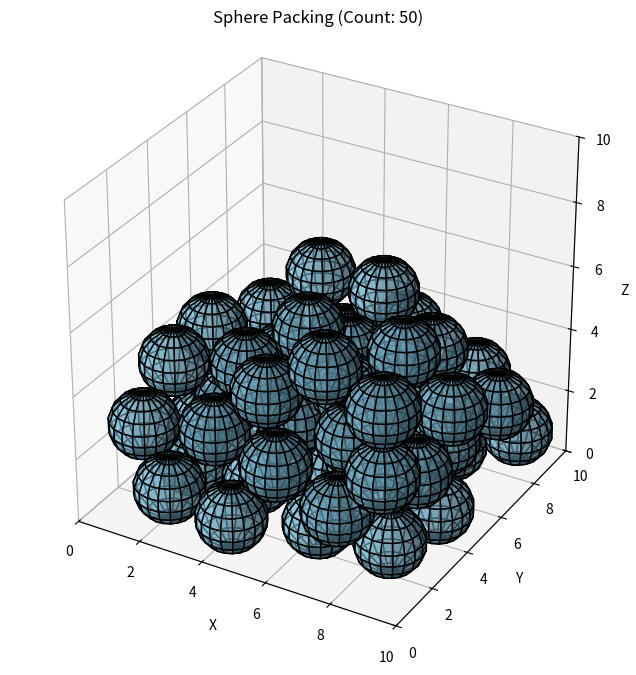

Source code (Python):
import numpy as np
import matplotlib.pyplot as plt
from scipy.optimize import minimize

class SpherePacker:
    def __init__(self, width, depth, height, radius):
        self.W = width
        self.D = depth
        self.H = height
        self.R = radius
        self.spheres = []  # List of (x, y, z) coordinates

    def is_valid(self, x, y, z, spheres):
        # Check boundary constraints
        if not (self.R <= x <= self.W - self.R and 
                self.R <= y <= self.D - self.R and 
                self.R <= z <= self.H - self.R):
            return False
        
        # Check collisions with existing spheres
        for sx, sy, sz in spheres:
            dist = np.sqrt((x - sx)**2 + (y - sy)**2 + (z - sz)**2)
            if dist < 2 * self.R - 1e-7: # Small epsilon for float precision
                return False
        return True

    def get_z_at(self, pos, existing_spheres):
        """Finds the lowest possible z for a given (x, y)"""
        x, y = pos
        min_z = self.R
        
        for sx, sy, sz in existing_spheres:
            horizontal_dist_sq = (x - sx)**2 + (y - sy)**2
            if horizontal_dist_sq < (2 * self.R)**2:
                # Calculate z using Pythagorean theorem: dz^2 + dxy^2 = (2R)^2
                z_contact = sz + np.sqrt((2 * self.R)**2 - horizontal_dist_sq)
                min_z = max(min_z, z_contact)
        return min_z

    def add_sphere(self):
        # 1. Start at a random x, y
        start_x = np.random.uniform(self.R, self.W - self.R)
        start_y = np.random.uniform(self.R, self.D - self.R)
        
        # 2. Minimize Z by adjusting X and Y (Simulating 'rolling' down)
        res = minimize(
            self.get_z_at, 
            x0=[start_x, start_y],
            args=(self.spheres,),
            bounds=[(self.R, self.W - self.R), (self.R, self.D - self.R)],
            method='L-BFGS-B'
        )
        
        final_x, final_y = res.x
        final_z = self.get_z_at((final_x, final_y), self.spheres)
        
        if final_z + self.R <= self.H:
            self.spheres.append((final_x, final_y, final_z))
            return True
        return False

    def visualize(self):
        fig = plt.figure(figsize=(10, 8))
        ax = fig.add_subplot(111, projection='3d')
        
        # Draw the spheres
        for x, y, z in self.spheres:
            u, v = np.mgrid[0:2*np.pi:20j, 0:np.pi:10j]
            xs = x + self.R * np.cos(u) * np.sin(v)
            ys = y + self.R * np.sin(u) * np.sin(v)
            zs = z + self.R * np.cos(v)
            ax.plot_surface(xs, ys, zs, color='skyblue', edgecolor='k', alpha=0.6)

        ax.set_xlim(0, self.W)
        ax.set_ylim(0, self.D)
        ax.set_zlim(0, self.H)
        # ax.set_box_aspect((self.W, self.D, self.H))
        ax.set_aspect('equal')
        ax.set_xlabel('X')
        ax.set_ylabel('Y')
        ax.set_zlabel('Z')
        plt.title(f"Sphere Packing (Count: {len(self.spheres)})")
        plt.show()

# --- Execution ---
packer = SpherePacker(width=10, depth=10, height=10, radius=1)

# Try to add 50 spheres
for _ in range(50):
    packer.add_sphere()

if packer.spheres:
    max_top_height = max(s[2] for s in packer.spheres) + packer.R
    
    # Calculate Filling Ratio
    total_spheres_vol = len(packer.spheres) * (4/3 * np.pi * packer.R**3)
    box_vol_at_max_height = packer.W * packer.D * max_top_height
    filling_ratio = total_spheres_vol / box_vol_at_max_height
    
    print(f"Maximum height reached: {max_top_height:.2f}")
    print(f"Filling ratio: {filling_ratio:.4f} ({filling_ratio*100:.2f}%)")
else:
    print("No spheres were packed.")

packer.visualize()
